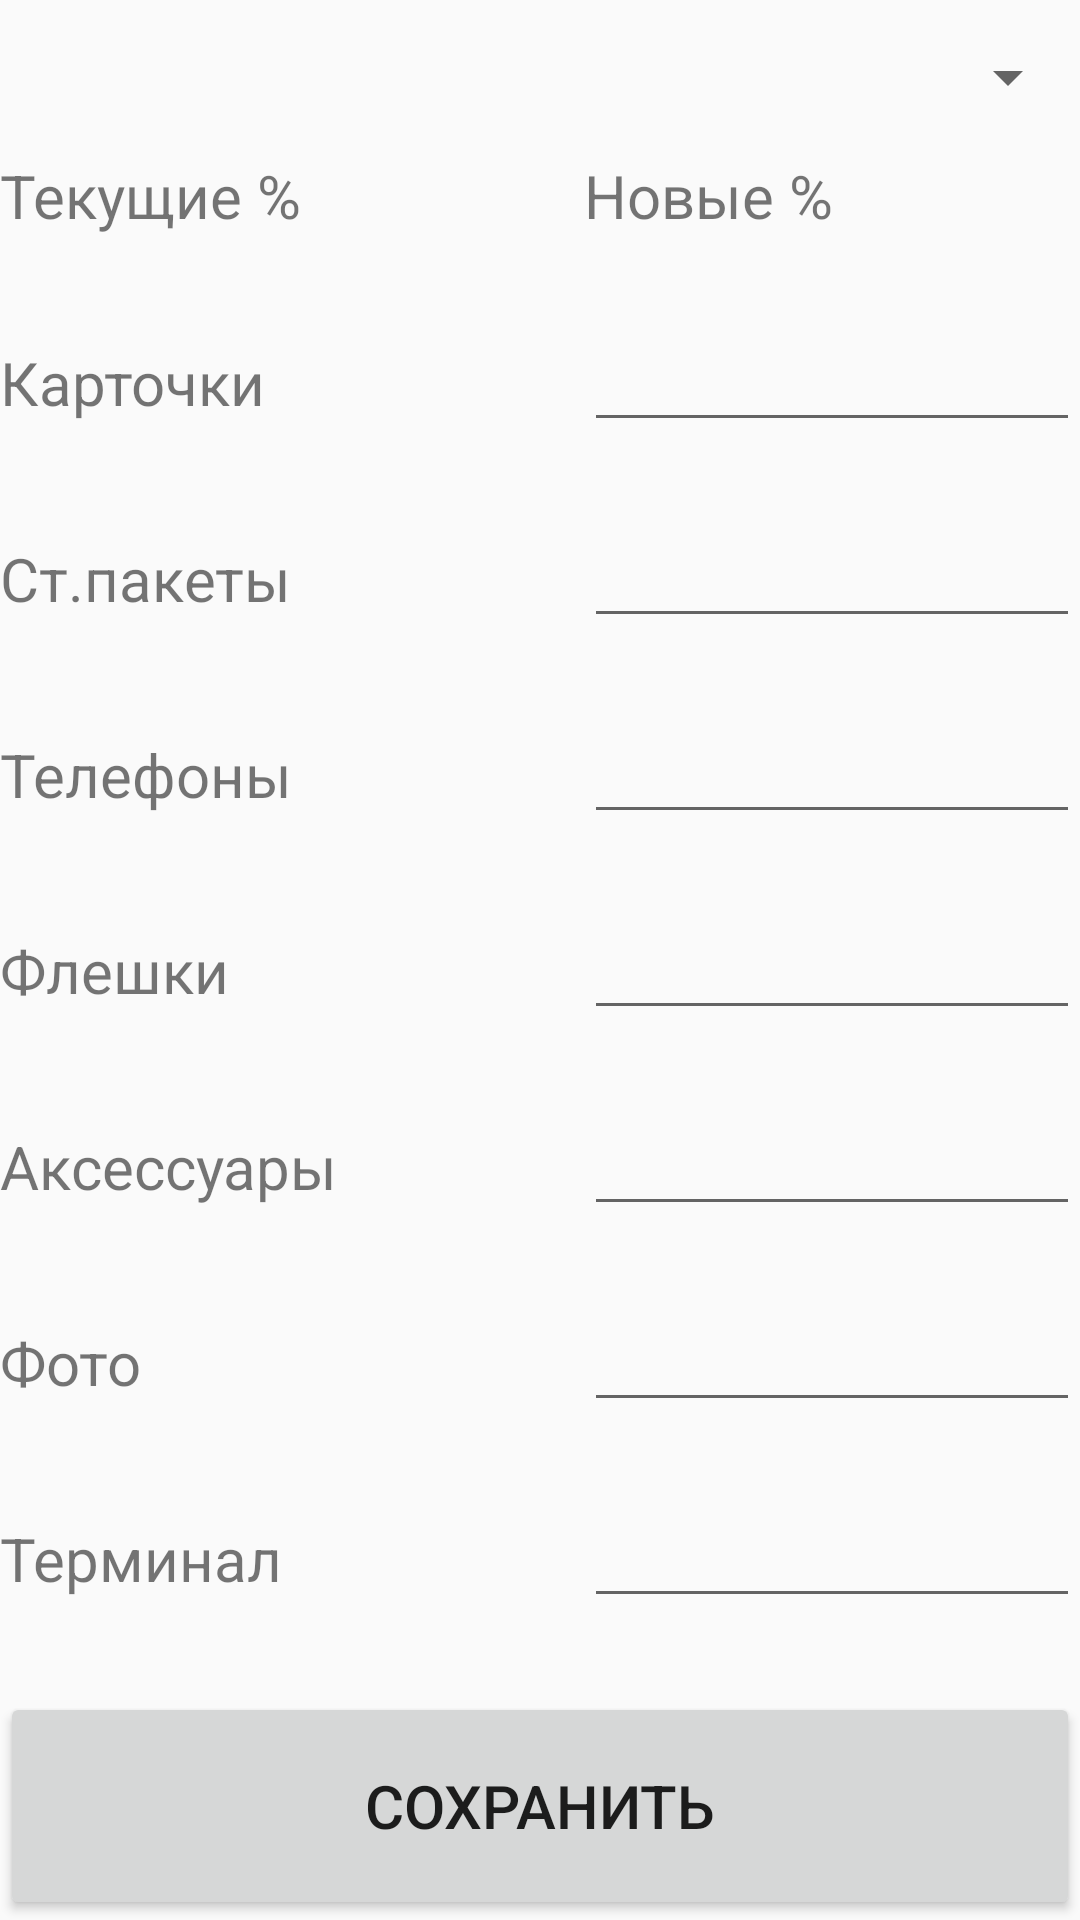

This screen was rendered from an Android layout file. Write that file and the resources it references.
<!-- AndroidManifest.xml: application theme AppTheme -->
<!-- res/layout/activity_settings.xml -->
<?xml version="1.0" encoding="utf-8"?>
<LinearLayout xmlns:android="http://schemas.android.com/apk/res/android"
    android:layout_width="match_parent"
    android:layout_height="match_parent"
    android:orientation="vertical">

    <Spinner
        android:layout_width="match_parent"
        android:layout_height="wrap_content"
        android:id="@+id/spinnerInSettings"
        android:layout_weight="1"/>

   <TableLayout
       android:layout_width="match_parent"
       android:layout_height="wrap_content"
       android:layout_weight="7">
       <TableRow
           android:layout_width="match_parent"
           android:layout_height="wrap_content"
           android:layout_weight="0.16">
           <TextView
               android:layout_width="match_parent"
               android:layout_height="wrap_content"
               android:textSize="20sp"
               android:text="@string/mTextViewInSettings"
               android:layout_weight="0.5"
               android:gravity="bottom"/>
           <TextView
               android:layout_width="match_parent"
               android:layout_height="wrap_content"
               android:textSize="20sp"
               android:text="@string/mTextViewInSettings2"
               android:layout_weight="0.5"
               android:gravity="bottom"/>
       </TableRow>
       <TableRow
           android:layout_width="match_parent"
           android:layout_height="wrap_content"
           android:layout_weight="0.14">
           <TextView
               android:layout_width="match_parent"
               android:layout_height="wrap_content"
               android:textSize="20sp"
               android:id="@+id/textViewInSettingsCard"
               android:layout_weight="0.5"
               android:text="@string/mCard"
               android:gravity="bottom"/>
           <EditText
               android:layout_width="match_parent"
               android:layout_height="wrap_content"
               android:id="@+id/editTextCardInSettings"
               android:layout_weight="0.5"/>
       </TableRow>
       <TableRow
           android:layout_width="match_parent"
           android:layout_height="wrap_content"
           android:layout_weight="0.14">
           <TextView
               android:layout_width="match_parent"
               android:layout_height="wrap_content"
               android:textSize="20sp"
               android:id="@+id/textViewInSettingsSTP"
               android:layout_weight="0.5"
               android:text="@string/mSTP"
               android:gravity="bottom"/>
           <EditText
               android:layout_width="match_parent"
               android:layout_height="wrap_content"
               android:id="@+id/editTextSTPInSettings"
               android:layout_weight="0.5"/>
       </TableRow>
       <TableRow
           android:layout_width="match_parent"
           android:layout_height="wrap_content"
           android:layout_weight="0.14">
           <TextView
               android:layout_width="match_parent"
               android:layout_height="wrap_content"
               android:textSize="20sp"
               android:id="@+id/textViewInSettingsPhone"
               android:layout_weight="0.5"
               android:text="@string/mPhone"
               android:gravity="bottom"/>
           <EditText
               android:layout_width="match_parent"
               android:layout_height="wrap_content"
               android:id="@+id/editTextPhoneInSettings"
               android:layout_weight="0.5"/>
       </TableRow>
       <TableRow
           android:layout_width="match_parent"
           android:layout_height="wrap_content"
           android:layout_weight="0.14">
           <TextView
               android:layout_width="match_parent"
               android:layout_height="wrap_content"
               android:textSize="20sp"
               android:id="@+id/textViewInSettingsFlash"
               android:layout_weight="0.5"
               android:text="@string/mFlash"
               android:gravity="bottom"/>
           <EditText
               android:layout_width="match_parent"
               android:layout_height="wrap_content"
               android:id="@+id/editTextFlashInSettings"
               android:layout_weight="0.5"/>
       </TableRow>
       <TableRow
           android:layout_width="match_parent"
           android:layout_height="wrap_content"
           android:layout_weight="0.14">
           <TextView
               android:layout_width="match_parent"
               android:layout_height="wrap_content"
               android:textSize="20sp"
               android:id="@+id/textViewInSettingsAcces"
               android:layout_weight="0.5"
               android:text="@string/mAccesories"
               android:gravity="bottom"/>
           <EditText
               android:layout_width="match_parent"
               android:layout_height="wrap_content"
               android:id="@+id/editTextAccesoriesInSettings"
               android:layout_weight="0.5"/>
       </TableRow>
       <TableRow
           android:layout_width="match_parent"
           android:layout_height="wrap_content"
           android:layout_weight="0.14">
           <TextView
               android:layout_width="match_parent"
               android:layout_height="wrap_content"
               android:textSize="20sp"
               android:id="@+id/textViewInSettingsFoto"
               android:layout_weight="0.5"
               android:text="@string/mFoto"
               android:gravity="bottom"/>
           <EditText
               android:layout_width="match_parent"
               android:layout_height="wrap_content"
               android:id="@+id/editTextFotoInSettings"
               android:layout_weight="0.5"/>
       </TableRow>
       <TableRow
           android:layout_width="match_parent"
           android:layout_height="wrap_content"
           android:layout_weight="0.14">
           <TextView
               android:layout_width="match_parent"
               android:layout_height="wrap_content"
               android:textSize="20sp"
               android:id="@+id/textViewInSettingsTerm"
               android:layout_weight="0.5"
               android:text="@string/Term"
               android:gravity="bottom"/>
           <EditText
               android:layout_width="match_parent"
               android:layout_height="wrap_content"
               android:id="@+id/editTextTerminalInSettings"
               android:layout_weight="0.5"/>
       </TableRow>
   </TableLayout>

    <Button
        android:layout_width="match_parent"
        android:layout_height="wrap_content"
        android:id="@+id/buttonSaveInSettings"
        android:textSize="20sp"
        android:text="@string/mButtonSaveInSettings"
        android:layout_weight="1"/>


</LinearLayout>
<!-- resources referenced by this layout -->
<resources>
  <string name="Term">Терминал</string>
  <string name="mAccesories">Аксессуары</string>
  <string name="mButtonSaveInSettings">Сохранить</string>
  <string name="mCard">Карточки</string>
  <string name="mFlash">Флешки</string>
  <string name="mFoto">Фото</string>
  <string name="mPhone">Телефоны</string>
  <string name="mSTP">Ст.пакеты</string>
  <string name="mTextViewInSettings">Текущие %</string>
  <string name="mTextViewInSettings2">Новые %</string>
  <style name="AppTheme" parent="Theme.AppCompat.Light.DarkActionBar">
          
          <item name="colorPrimary">@color/colorPrimary</item>
          <item name="colorPrimaryDark">@color/colorPrimaryDark</item>
          <item name="colorAccent">@color/colorAccent</item>
      </style>
  <color name="colorPrimary">#3f51b5</color>
  <color name="colorPrimaryDark">#303F9F</color>
  <color name="colorAccent">#FF4081</color>
</resources>
